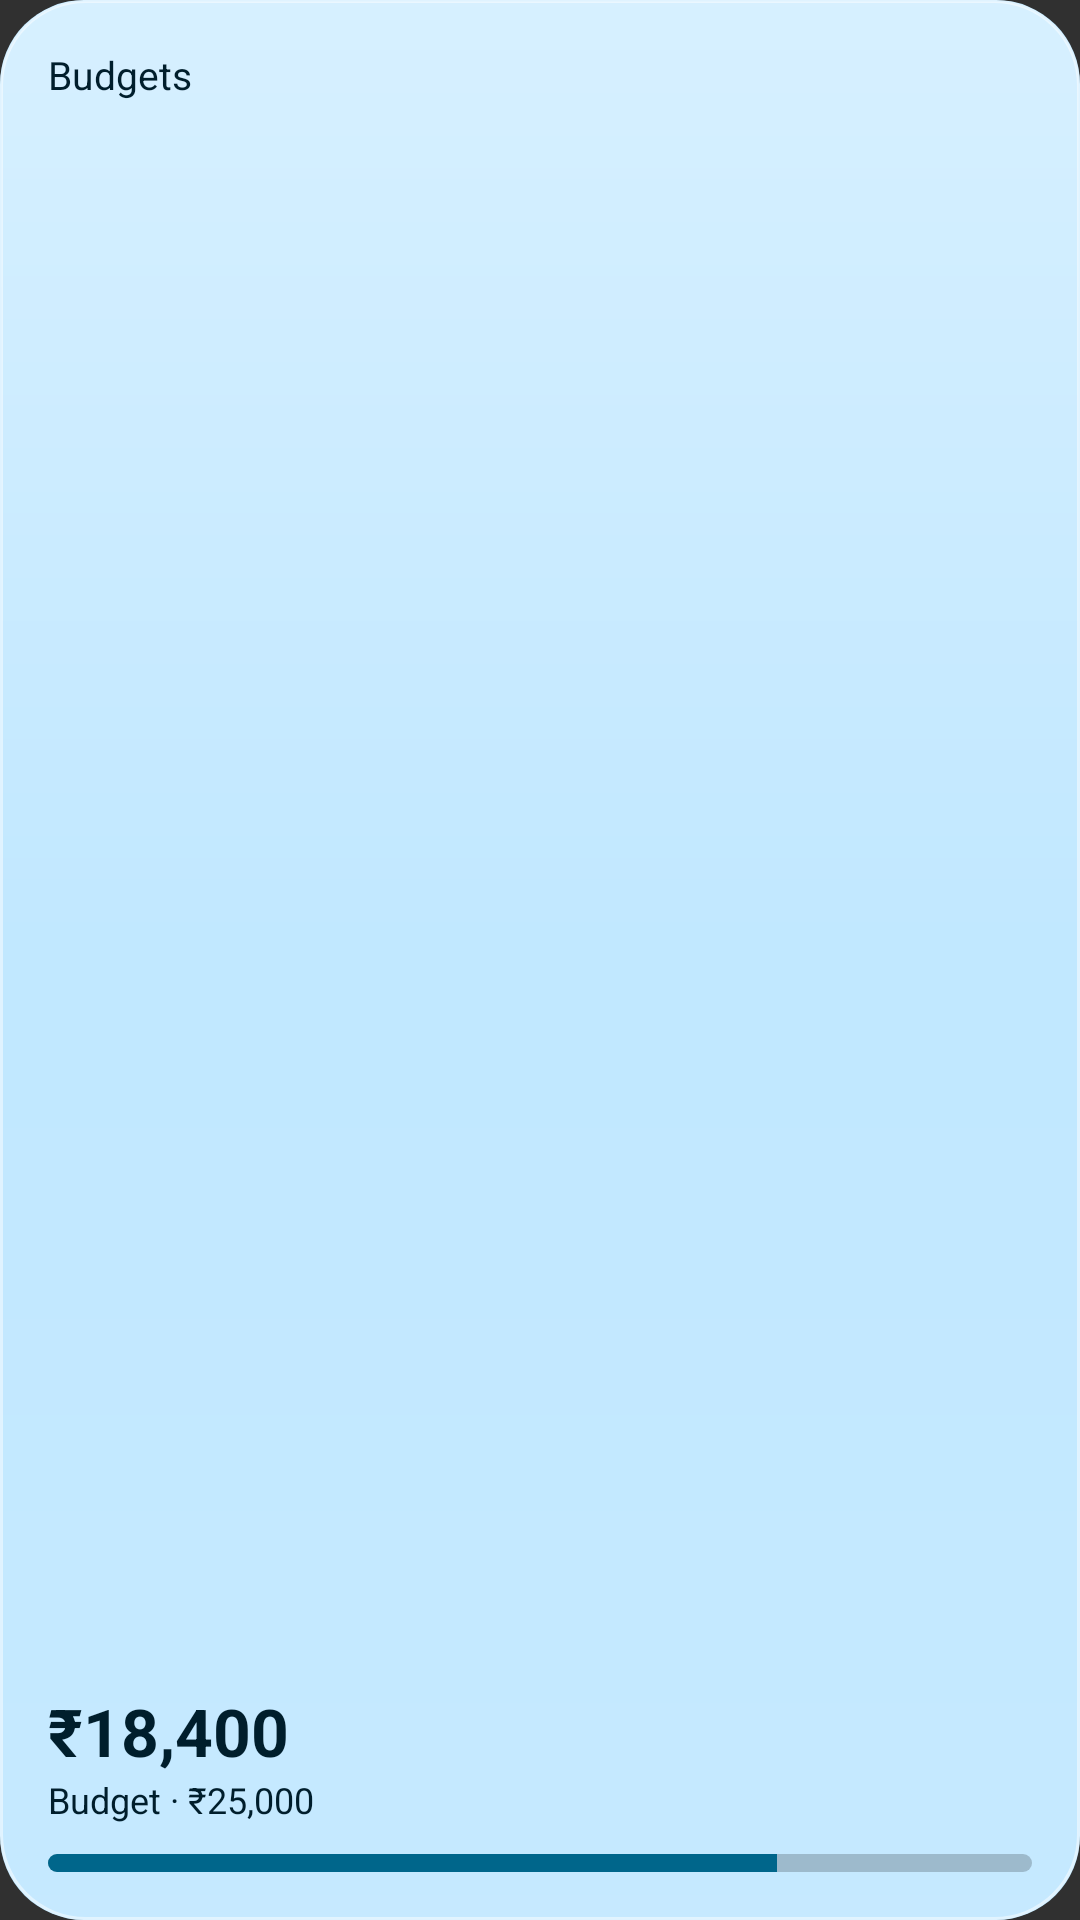

Layout XML and referenced resources for this Android screen:
<!-- AndroidManifest.xml: application theme Theme.Paisa -->
<!-- res/layout/widget_preview_budget_tracker.xml -->
<?xml version="1.0" encoding="utf-8"?>
<LinearLayout xmlns:android="http://schemas.android.com/apk/res/android" android:layout_width="match_parent" android:layout_height="match_parent"
    android:background="@drawable/widget_preview_bg" android:orientation="vertical" android:gravity="bottom" android:padding="16dp">
    <TextView android:layout_width="wrap_content" android:layout_height="0dp" android:layout_weight="1" android:text="@string/budgets" android:textSize="13sp" android:textColor="@color/widget_preview_fg" />
    <TextView android:layout_width="wrap_content" android:layout_height="wrap_content" android:text="₹18,400" android:textSize="22sp" android:textStyle="bold" android:textColor="@color/widget_preview_fg" />
    <TextView android:layout_width="wrap_content" android:layout_height="wrap_content" android:text="Budget · ₹25,000" android:textSize="12sp" android:textColor="@color/widget_preview_fg" />
    <ProgressBar style="@android:style/Widget.ProgressBar.Horizontal" android:layout_width="match_parent" android:layout_height="6dp" android:layout_marginTop="10dp"
        android:max="100" android:progress="74" android:progressTint="@color/widget_preview_btn" android:progressBackgroundTint="#33000000" />
</LinearLayout>
<!-- resources referenced by this layout -->
<resources>
  <color name="widget_preview_btn">#386A20</color>
  <color name="widget_preview_fg">#0B2010</color>
  <!-- drawable widget_preview_bg (drawable) -->
  <?xml version="1.0" encoding="utf-8"?>
  <layer-list xmlns:android="http://schemas.android.com/apk/res/android">
      <item><shape><corners android:radius="28dp" /><solid android:color="@color/widget_preview_card" /></shape></item>
      <item android:drawable="@drawable/widget_glass" />
  </layer-list>
  <string name="budgets">Budgets</string>
  <style name="Theme.Paisa" parent="android:Theme.Material.NoActionBar" />
  <color name="widget_preview_card">#D9C8E6C9</color>
  <!-- drawable widget_glass (drawable) -->
  <?xml version="1.0" encoding="utf-8"?>
  <shape xmlns:android="http://schemas.android.com/apk/res/android">
      <corners android:radius="28dp" />
      <gradient android:angle="270" android:startColor="#59FFFFFF" android:centerColor="#00FFFFFF" android:endColor="#14FFFFFF" />
      <stroke android:width="1dp" android:color="#80FFFFFF" />
  </shape>
</resources>
